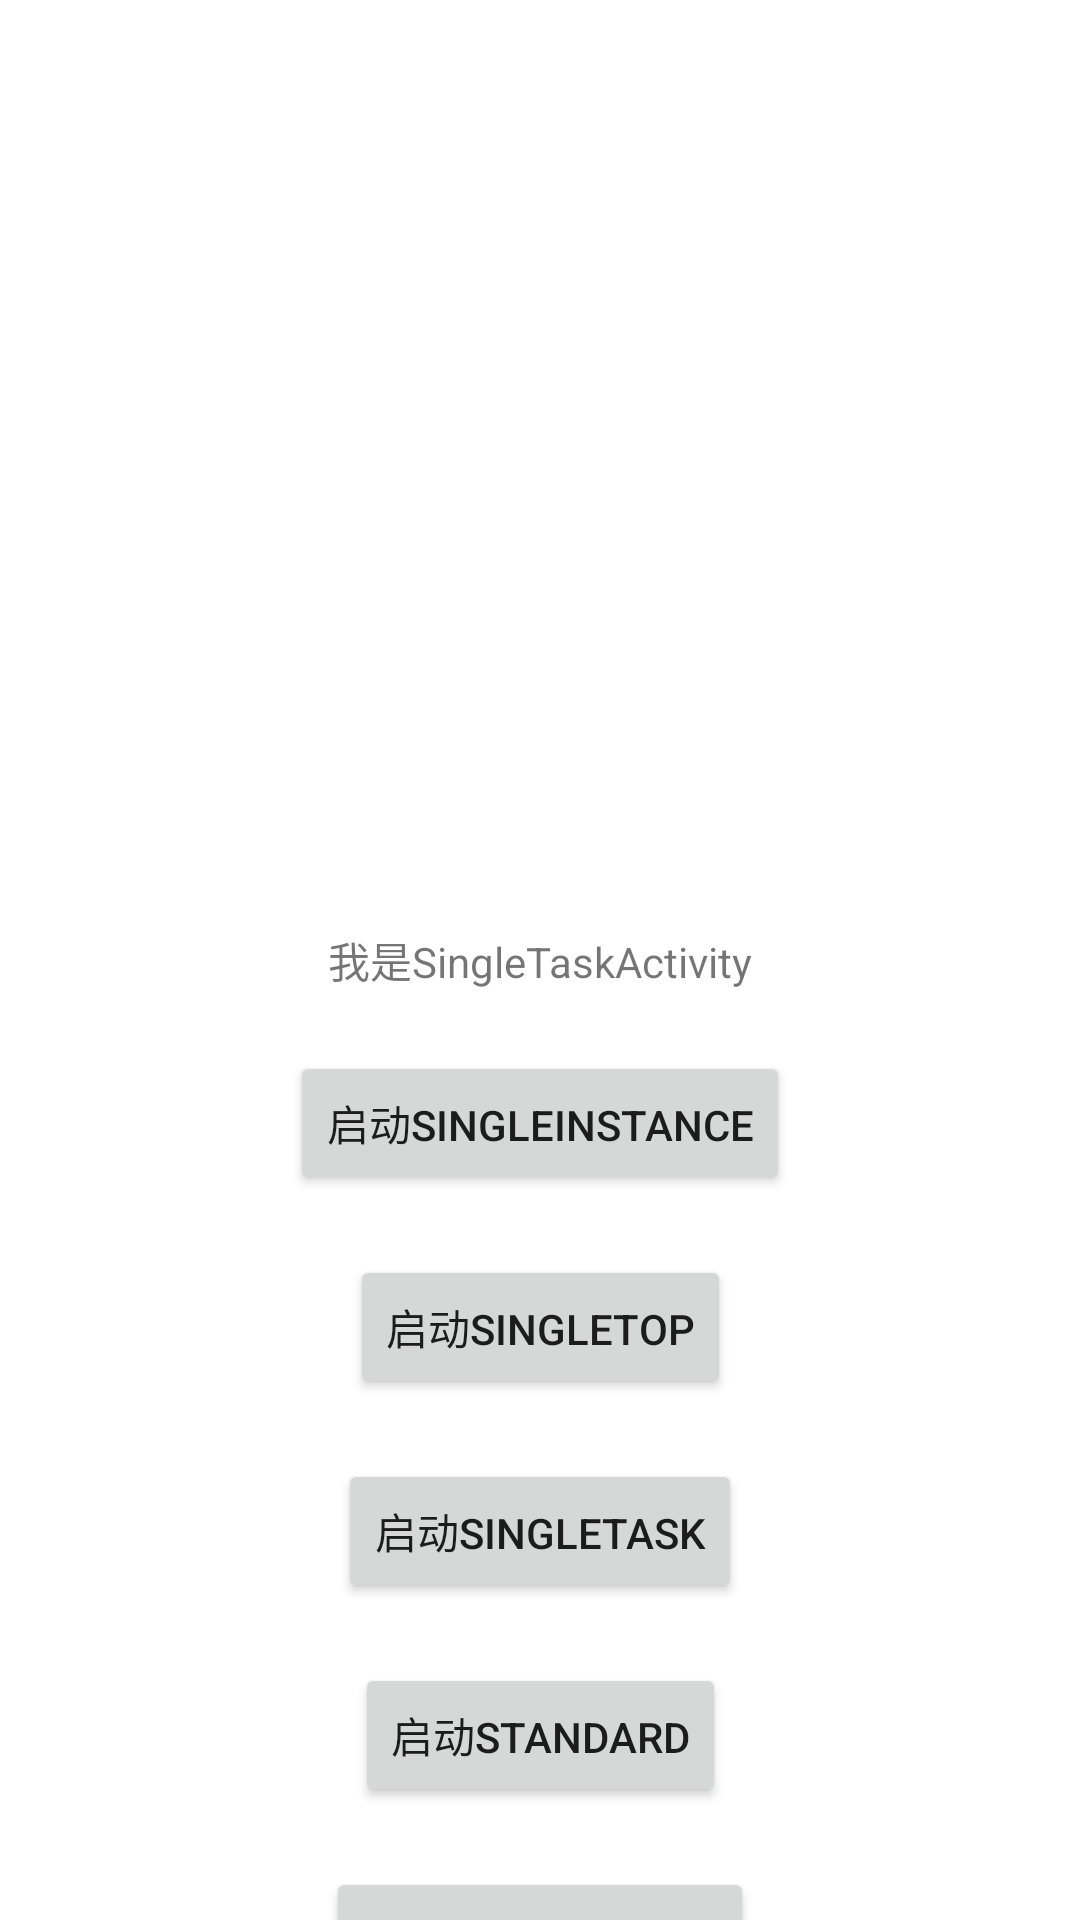

The Android layout XML behind this screen, and the referenced resources:
<!-- AndroidManifest.xml: application theme Theme.LaunchModeTest -->
<!-- res/layout/activity_single_task.xml -->
<?xml version="1.0" encoding="utf-8"?>
<androidx.constraintlayout.widget.ConstraintLayout xmlns:android="http://schemas.android.com/apk/res/android"
    xmlns:app="http://schemas.android.com/apk/res-auto"
    xmlns:tools="http://schemas.android.com/tools"
    android:layout_width="match_parent"
    android:layout_height="match_parent"
    tools:context=".SingleTaskActivity">

    <TextView
        android:id="@+id/tv_name"
        android:layout_width="wrap_content"
        android:layout_height="wrap_content"
        android:text="我是SingleTaskActivity"
        app:layout_constraintBottom_toBottomOf="parent"
        app:layout_constraintEnd_toEndOf="parent"
        app:layout_constraintStart_toStartOf="parent"
        app:layout_constraintTop_toTopOf="parent" />

    <Button
        android:id="@+id/btn_start_single_instance"
        android:layout_width="wrap_content"
        android:layout_height="wrap_content"
        android:layout_marginTop="20dp"
        android:text="启动SingleInstance"
        app:layout_constraintEnd_toEndOf="parent"
        app:layout_constraintStart_toStartOf="parent"
        app:layout_constraintTop_toBottomOf="@id/tv_name" />

    <Button
        android:id="@+id/btn_start_single_top"
        android:layout_width="wrap_content"
        android:layout_height="wrap_content"
        android:layout_marginTop="20dp"
        android:text="启动SingleTop"
        app:layout_constraintEnd_toEndOf="parent"
        app:layout_constraintStart_toStartOf="parent"
        app:layout_constraintTop_toBottomOf="@id/btn_start_single_instance" />

    <Button
        android:id="@+id/btn_start_single_task"
        android:layout_width="wrap_content"
        android:layout_height="wrap_content"
        android:layout_marginTop="20dp"
        android:text="启动SingleTask"
        app:layout_constraintEnd_toEndOf="parent"
        app:layout_constraintStart_toStartOf="parent"
        app:layout_constraintTop_toBottomOf="@id/btn_start_single_top" />

    <Button
        android:id="@+id/btn_start_standard"
        android:layout_width="wrap_content"
        android:layout_height="wrap_content"
        android:layout_marginTop="20dp"
        android:text="启动Standard"
        app:layout_constraintEnd_toEndOf="parent"
        app:layout_constraintStart_toStartOf="parent"
        app:layout_constraintTop_toBottomOf="@id/btn_start_single_task" />

    <Button
        android:id="@+id/btn_start_single_task2"
        android:layout_width="wrap_content"
        android:layout_height="wrap_content"
        android:layout_marginTop="20dp"
        android:text="启动SingleTask2"
        app:layout_constraintEnd_toEndOf="parent"
        app:layout_constraintStart_toStartOf="parent"
        app:layout_constraintTop_toBottomOf="@id/btn_start_standard" />
</androidx.constraintlayout.widget.ConstraintLayout>
<!-- resources referenced by this layout -->
<resources>
  <style name="Theme.LaunchModeTest" parent="Theme.MaterialComponents.DayNight.DarkActionBar">
          
          <item name="colorPrimary">@color/purple_500</item>
          <item name="colorPrimaryVariant">@color/purple_700</item>
          <item name="colorOnPrimary">@color/white</item>
          
          <item name="colorSecondary">@color/teal_200</item>
          <item name="colorSecondaryVariant">@color/teal_700</item>
          <item name="colorOnSecondary">@color/black</item>
          
          <item name="android:statusBarColor" tools:targetApi="l">?attr/colorPrimaryVariant</item>
          
      </style>
  <!-- not gathered from this repository: default colours our renderer supplied (Android Studio template values) -->
  <color name="purple_500">#FF6200EE</color>
  <color name="purple_700">#FF3700B3</color>
  <color name="teal_200">#FF03DAC5</color>
  <color name="teal_700">#FF018786</color>
  <color name="black">#FF000000</color>
  <color name="white">#FFFFFFFF</color>
</resources>
